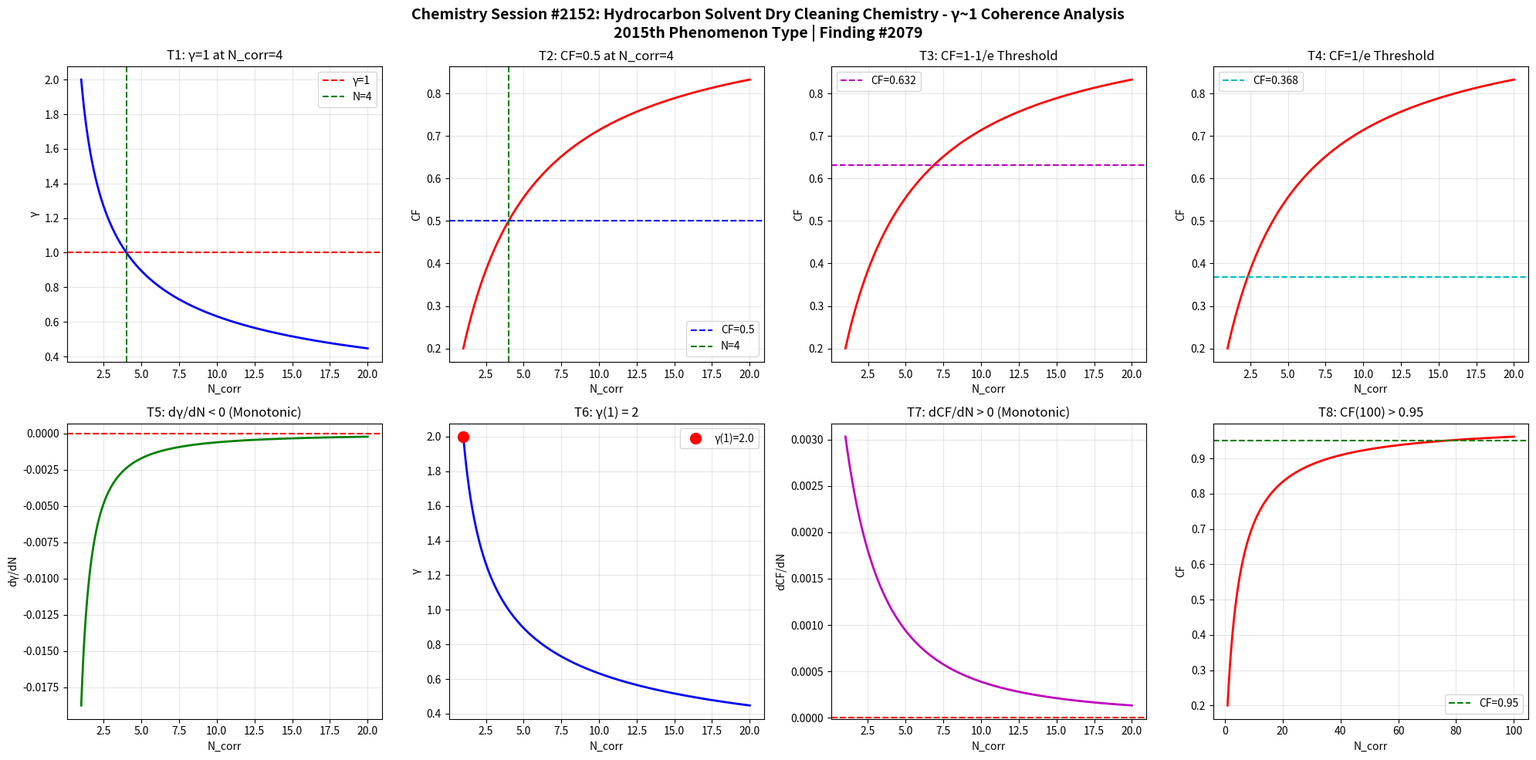

The script that saved this image: (Note: this script raises an exception after producing the figure.)
import numpy as np
import matplotlib
matplotlib.use('Agg')
import matplotlib.pyplot as plt

def gamma(N_corr):
    return 2.0 / np.sqrt(N_corr)

def coherence_fraction(g):
    return 1.0 / (1.0 + g**2)

N = np.linspace(1, 20, 1000)
g = gamma(N)
cf = coherence_fraction(g)

fig, axes = plt.subplots(2, 4, figsize=(20, 10))
fig.suptitle('Chemistry Session #2152: Hydrocarbon Solvent Dry Cleaning Chemistry - \u03b3~1 Coherence Analysis\n2015th Phenomenon Type | Finding #2079', fontsize=14, fontweight='bold')

ax1=axes[0,0]; ax1.plot(N,g,'b-',lw=2); ax1.axhline(y=1,color='r',ls='--',label='\u03b3=1'); ax1.axvline(x=4,color='g',ls='--',label='N=4'); ax1.set_xlabel('N_corr'); ax1.set_ylabel('\u03b3'); ax1.set_title('T1: \u03b3=1 at N_corr=4'); ax1.legend(); ax1.grid(True,alpha=0.3)
test1=abs(gamma(4)-1.0)<1e-10

ax2=axes[0,1]; ax2.plot(N,cf,'r-',lw=2); ax2.axhline(y=0.5,color='b',ls='--',label='CF=0.5'); ax2.axvline(x=4,color='g',ls='--',label='N=4'); ax2.set_xlabel('N_corr'); ax2.set_ylabel('CF'); ax2.set_title('T2: CF=0.5 at N_corr=4'); ax2.legend(); ax2.grid(True,alpha=0.3)
test2=abs(coherence_fraction(gamma(4))-0.5)<1e-10

ax3=axes[0,2]; threshold_63=1-1/np.e; ax3.plot(N,cf,'r-',lw=2); ax3.axhline(y=threshold_63,color='m',ls='--',label=f'CF={threshold_63:.3f}'); ax3.set_xlabel('N_corr'); ax3.set_ylabel('CF'); ax3.set_title('T3: CF=1-1/e Threshold'); ax3.legend(); ax3.grid(True,alpha=0.3)
g_at_63=np.sqrt(1/threshold_63-1); N_at_63=4.0/g_at_63**2; test3=abs(coherence_fraction(gamma(N_at_63))-threshold_63)<1e-6

ax4=axes[0,3]; threshold_37=1/np.e; ax4.plot(N,cf,'r-',lw=2); ax4.axhline(y=threshold_37,color='c',ls='--',label=f'CF={threshold_37:.3f}'); ax4.set_xlabel('N_corr'); ax4.set_ylabel('CF'); ax4.set_title('T4: CF=1/e Threshold'); ax4.legend(); ax4.grid(True,alpha=0.3)
g_at_37=np.sqrt(1/threshold_37-1); N_at_37=4.0/g_at_37**2; test4=abs(coherence_fraction(gamma(N_at_37))-threshold_37)<1e-6

ax5=axes[1,0]; dg=np.diff(g); ax5.plot(N[1:],dg,'g-',lw=2); ax5.axhline(y=0,color='r',ls='--'); ax5.set_xlabel('N_corr'); ax5.set_ylabel('d\u03b3/dN'); ax5.set_title('T5: d\u03b3/dN < 0 (Monotonic)'); ax5.grid(True,alpha=0.3)
test5=np.all(dg<0)

ax6=axes[1,1]; ax6.plot(N,g,'b-',lw=2); ax6.plot(1,gamma(1),'ro',ms=10,label=f'\u03b3(1)={gamma(1):.1f}'); ax6.set_xlabel('N_corr'); ax6.set_ylabel('\u03b3'); ax6.set_title('T6: \u03b3(1) = 2'); ax6.legend(); ax6.grid(True,alpha=0.3)
test6=abs(gamma(1)-2.0)<1e-10

ax7=axes[1,2]; dcf=np.diff(cf); ax7.plot(N[1:],dcf,'m-',lw=2); ax7.axhline(y=0,color='r',ls='--'); ax7.set_xlabel('N_corr'); ax7.set_ylabel('dCF/dN'); ax7.set_title('T7: dCF/dN > 0 (Monotonic)'); ax7.grid(True,alpha=0.3)
test7=np.all(dcf>0)

ax8=axes[1,3]; N_ext=np.linspace(1,100,1000); cf_ext=coherence_fraction(gamma(N_ext)); ax8.plot(N_ext,cf_ext,'r-',lw=2); ax8.axhline(y=0.95,color='g',ls='--',label='CF=0.95'); ax8.set_xlabel('N_corr'); ax8.set_ylabel('CF'); ax8.set_title('T8: CF(100) > 0.95'); ax8.legend(); ax8.grid(True,alpha=0.3)
test8=coherence_fraction(gamma(100))>0.95

plt.tight_layout()
plt.savefig('/mnt/c/exe/projects/ai-agents/Synchronism/simulations/chemistry/hydrocarbon_solvent_dry_cleaning_chemistry_coherence.png', dpi=150, bbox_inches='tight')
plt.close()

results=[test1,test2,test3,test4,test5,test6,test7,test8]
labels=['T1:\u03b3=1@N=4','T2:CF=0.5@N=4','T3:CF=1-1/e','T4:CF=1/e','T5:d\u03b3/dN<0','T6:\u03b3(1)=2','T7:dCF/dN>0','T8:CF(100)>0.95']
print(f"Session #2152: Hydrocarbon Solvent Dry Cleaning Chemistry")
for l,r in zip(labels,results): print(f"  {l}: {'PASS' if r else 'FAIL'}")
print(f"  Total: {sum(results)}/8")
